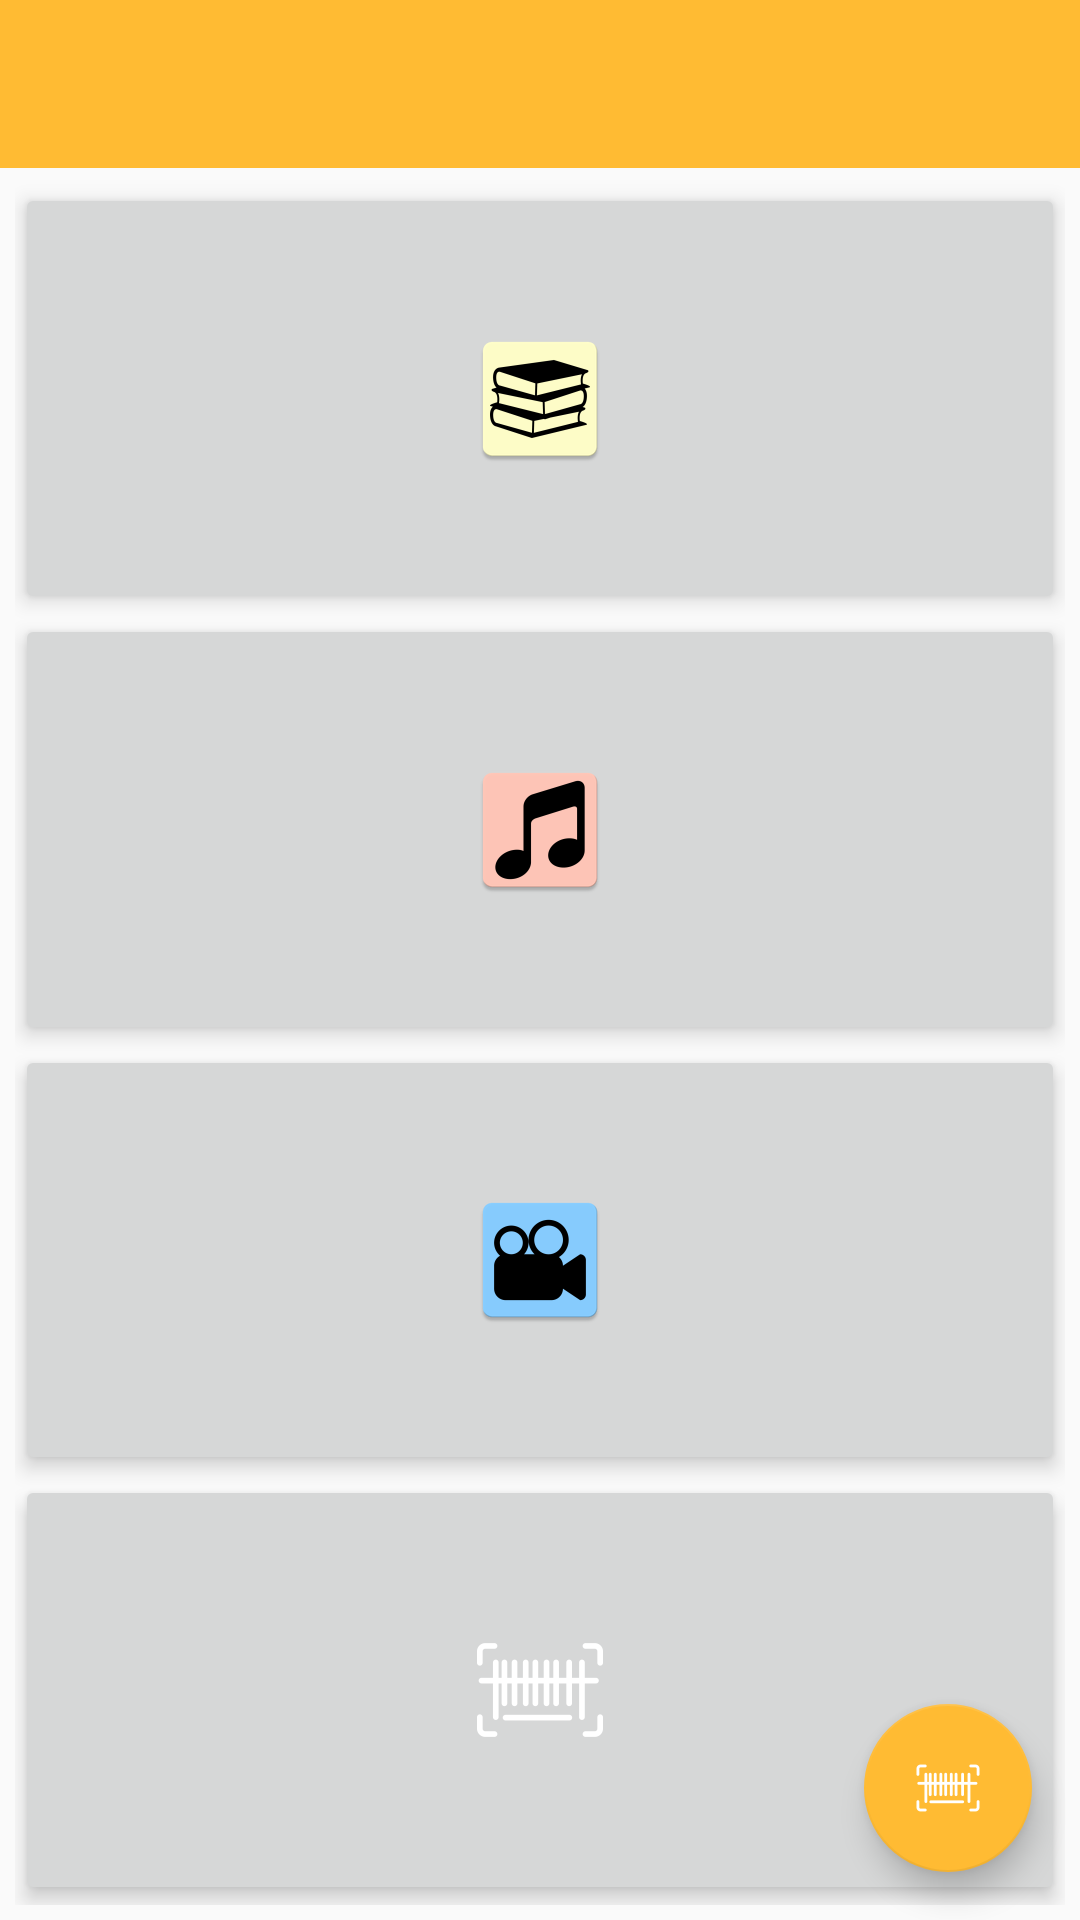

The Android layout XML behind this screen, and the referenced resources:
<!-- AndroidManifest.xml: application theme AppTheme -->
<!-- res/layout/activity_accueil.xml -->
<LinearLayout xmlns:android="http://schemas.android.com/apk/res/android"
    xmlns:app="http://schemas.android.com/apk/res-auto"
    xmlns:tools="http://schemas.android.com/tools"
    android:layout_width="match_parent"
    android:layout_height="match_parent"
    android:orientation="vertical"
    android:paddingBottom="@dimen/activity_vertical_margin"
    android:paddingLeft="@dimen/activity_horizontal_margin"
    android:paddingRight="@dimen/activity_horizontal_margin"
    android:paddingTop="@dimen/activity_vertical_margin"
    tools:context="com.example.guillaume.library.MainActivity">

    <include layout="@layout/toolbar" />

    <FrameLayout
        android:layout_width="match_parent"
        android:layout_height="match_parent">

        <LinearLayout
            android:layout_width="match_parent"
            android:layout_height="match_parent"
            android:orientation="vertical"
            android:padding="5dp">


            <ImageButton
                android:id="@+id/btnLivre"
                android:layout_width="match_parent"
                android:layout_height="match_parent"
                android:layout_weight="1"
                android:elevation="4dp"
                android:src="@mipmap/ic_book" />


            <ImageButton
                android:id="@+id/btnMusique"
                android:layout_width="match_parent"
                android:layout_height="match_parent"
                android:layout_weight="1"
                android:elevation="4dp"
                android:src="@mipmap/ic_music" />

            <ImageButton
                android:id="@+id/btnFilm"
                android:layout_width="match_parent"
                android:layout_height="match_parent"
                android:layout_weight="1"
                android:elevation="4dp"
                android:src="@mipmap/ic_movie" />

            <ImageButton
                android:id="@+id/btnCodeBarre"
                android:layout_width="match_parent"
                android:layout_height="match_parent"
                android:layout_weight="1"
                android:elevation="4dp"
                android:src="@mipmap/ic_barcode" />

        </LinearLayout>


        <include layout="@layout/activity_commun" />

    </FrameLayout>

</LinearLayout>
<!-- res/layout/toolbar.xml (included above) -->
<?xml version="1.0" encoding="utf-8"?>
<FrameLayout xmlns:android="http://schemas.android.com/apk/res/android"
    android:layout_width="match_parent"
    android:layout_height="wrap_content"
    xmlns:app="http://schemas.android.com/apk/res-auto">


    <android.support.v7.widget.Toolbar
        android:id="@+id/toolbar"
        android:minHeight="?attr/actionBarSize"
        android:layout_width="match_parent"
        android:layout_height="wrap_content"
        android:background="@color/yellow">
    </android.support.v7.widget.Toolbar>

</FrameLayout>
<!-- res/layout/activity_commun.xml (included above) -->
<?xml version="1.0" encoding="utf-8"?>
<FrameLayout xmlns:android="http://schemas.android.com/apk/res/android"
    xmlns:app="http://schemas.android.com/apk/res-auto"
    android:layout_width="match_parent"
    android:layout_height="match_parent">

    <android.support.design.widget.FloatingActionButton
        android:id="@+id/fabFlashCab"
        android:layout_width="wrap_content"
        android:layout_height="wrap_content"
        android:layout_gravity="bottom|end"
        android:layout_margin="16dp"
        android:src="@mipmap/ic_barcode"
        app:elevation="6dp"
        app:fabSize="normal"
        app:pressedTranslationZ="12dp"
        app:backgroundTint="@color/yellow"
        />


</FrameLayout>
<!-- resources referenced by this layout -->
<resources>
  <item name="yellow" type="color">#FFFFBB33</item>
  <dimen name="activity_horizontal_margin">0dp</dimen>
  <dimen name="activity_vertical_margin">0dp</dimen>
  <!-- mipmap ic_barcode: png bitmap (mipmap-hdpi, 883 bytes) -->
  <!-- mipmap ic_book: png bitmap (mipmap-hdpi, 2472 bytes) -->
  <!-- mipmap ic_movie: png bitmap (mipmap-hdpi, 1835 bytes) -->
  <!-- mipmap ic_music: png bitmap (mipmap-hdpi, 1553 bytes) -->
  <style name="AppTheme" parent="Theme.AppCompat.Light.NoActionBar">
          
          
          <item name="android:windowActivityTransitions">true</item>
  
          
          <item name="android:windowEnterTransition">@transition/detail_transition</item>
          <item name="android:windowExitTransition">@transition/detail_transition</item>
  
          
          <item name="android:windowSharedElementEnterTransition">
              @transition/detail_transition
          </item>
          <item name="android:windowSharedElementExitTransition">
              @transition/detail_transition
          </item>
      </style>
</resources>
